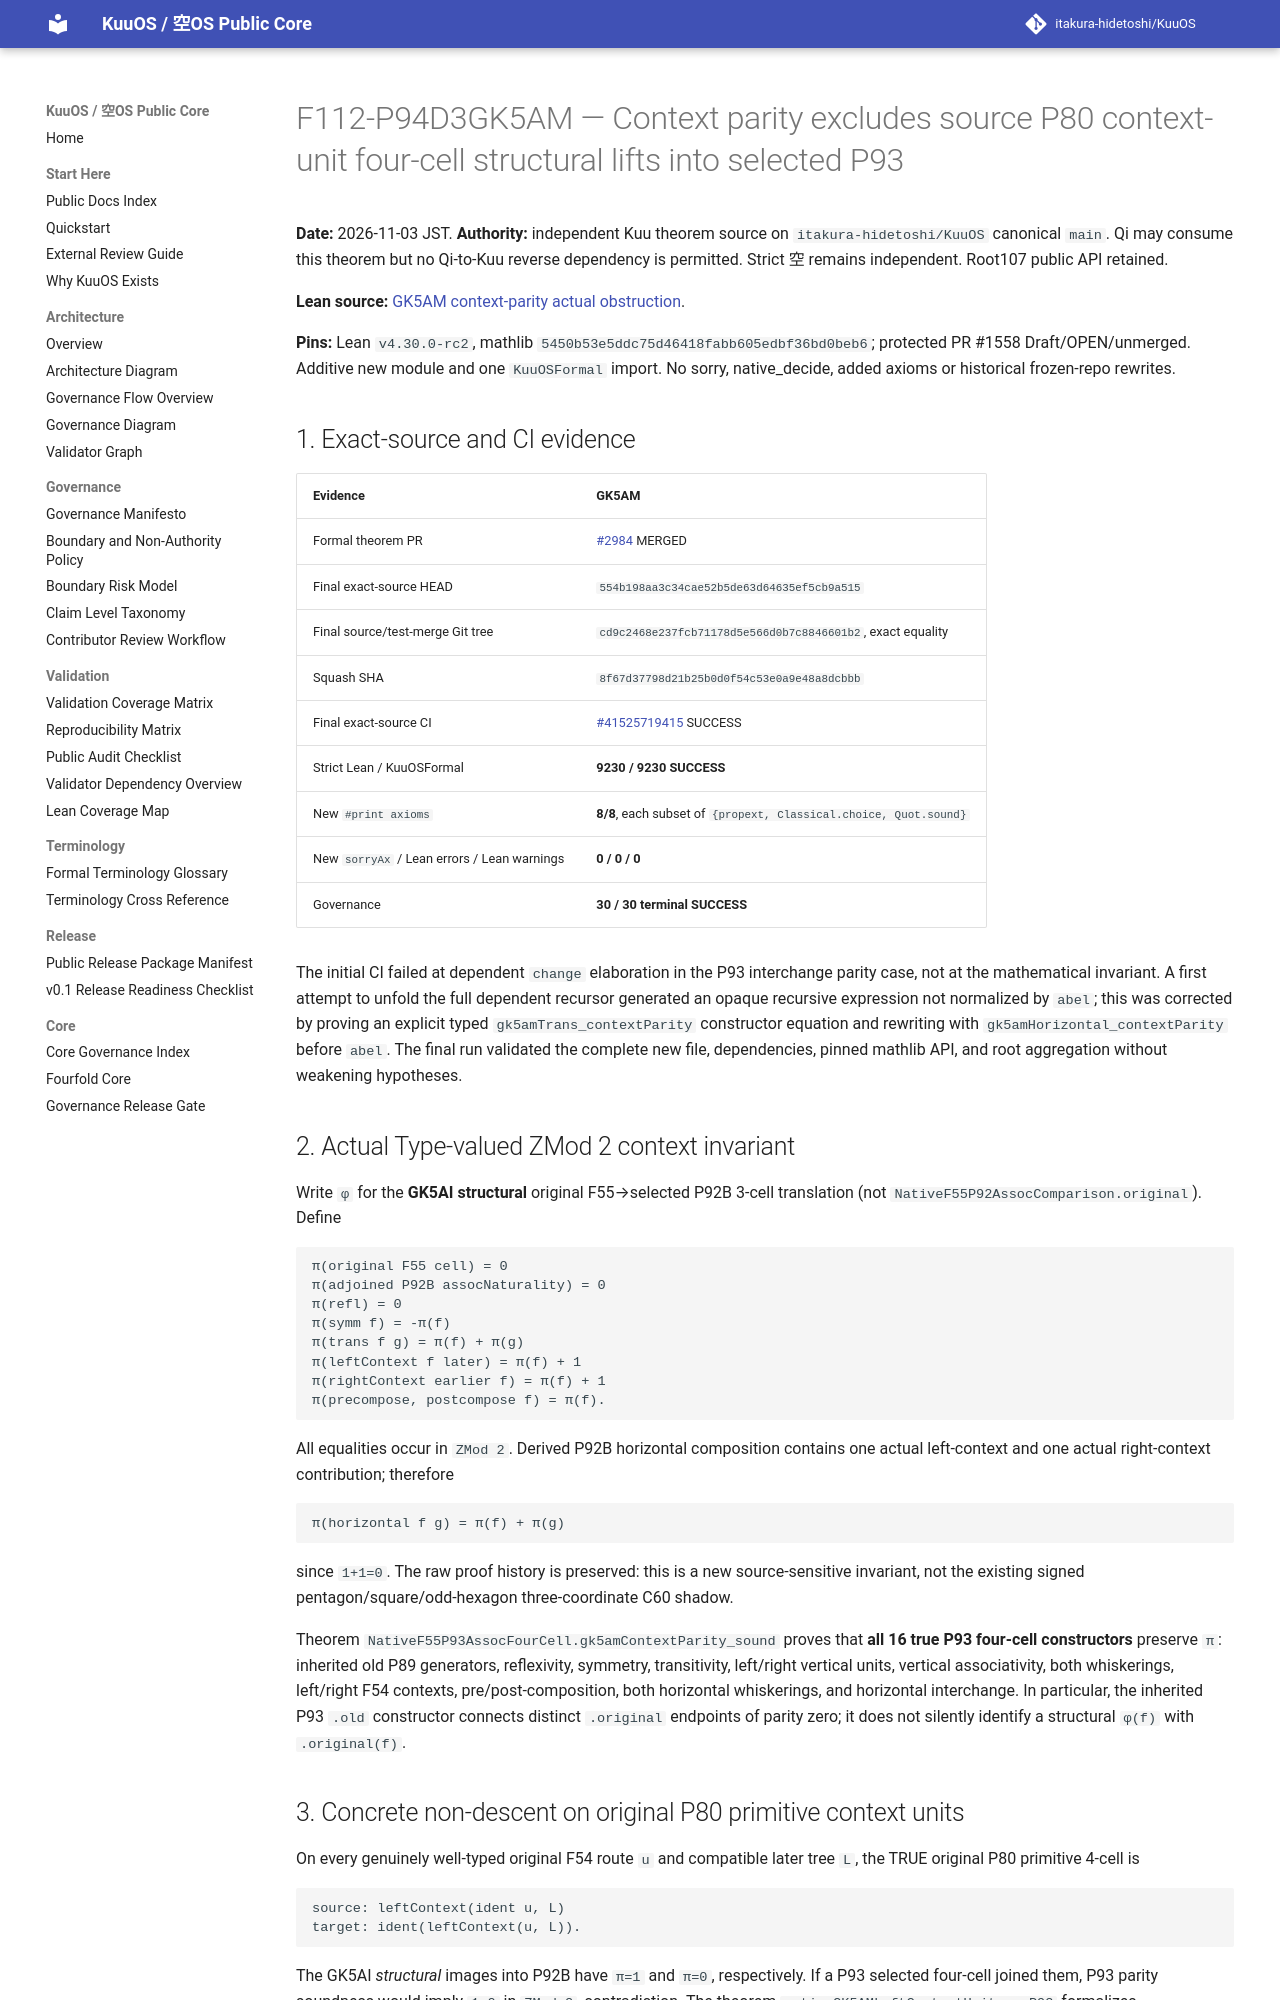

repository: itakura-hidetoshi/KuuOS · page: formal/GK5AM-context-parity-original-P80-unit-no-P93-structural-lift/index.html · generator: mkdocs

# F112-P94D3GK5AM — Context parity excludes source P80 context-unit four-cell structural lifts into selected P93

**Date:** 2026-11-03 JST. **Authority:** independent Kuu theorem source on `itakura-hidetoshi/KuuOS` canonical `main`. Qi may consume this theorem but no Qi-to-Kuu reverse dependency is permitted. Strict 空 remains independent. Root107 public API retained.

**Lean source:** [GK5AM context-parity actual obstruction](../../formal/Kuu/F112/PolygonNativeC60AQFullPentagonPhysicalNativeGK5AMContextParityNoStructuralLift.lean).

**Pins:** Lean `v4.30.0-rc2`, mathlib `5450b53e5ddc75d46418fabb605edbf36bd0beb6`; protected PR #1558 Draft/OPEN/unmerged. Additive new module and one `KuuOSFormal` import. No sorry, native_decide, added axioms or historical frozen-repo rewrites.

## 1. Exact-source and CI evidence

| Evidence | GK5AM |
| --- | --- |
| Formal theorem PR | [#2984](https://github.com/itakura-hidetoshi/KuuOS/pull/2984) MERGED |
| Final exact-source HEAD | `554b198aa3c34cae52b5de63d64635ef5cb9a515` |
| Final source/test-merge Git tree | `cd9c2468e237fcb71178d5e566d0b7c8846601b2`, exact equality |
| Squash SHA | `8f67d37798d21b25b0d0f54c53e0a9e48a8dcbbb` |
| Final exact-source CI | [#41525719415](https://github.com/itakura-hidetoshi/KuuOS/actions/runs/41525719415) SUCCESS |
| Strict Lean / KuuOSFormal | **9230 / 9230 SUCCESS** |
| New `#print axioms` | **8/8**, each subset of `{propext, Classical.choice, Quot.sound}` |
| New `sorryAx` / Lean errors / Lean warnings | **0 / 0 / 0** |
| Governance | **30 / 30 terminal SUCCESS** |

The initial CI failed at dependent `change` elaboration in the P93 interchange parity case, not at the mathematical invariant. A first attempt to unfold the full dependent recursor generated an opaque recursive expression not normalized by `abel`; this was corrected by proving an explicit typed `gk5amTrans_contextParity` constructor equation and rewriting with `gk5amHorizontal_contextParity` before `abel`. The final run validated the complete new file, dependencies, pinned mathlib API, and root aggregation without weakening hypotheses.

## 2. Actual Type-valued ZMod 2 context invariant

Write `φ` for the **GK5AI structural** original F55→selected P92B 3-cell translation (not `NativeF55P92AssocComparison.original`). Define

```text
π(original F55 cell) = 0
π(adjoined P92B assocNaturality) = 0
π(refl) = 0
π(symm f) = -π(f)
π(trans f g) = π(f) + π(g)
π(leftContext f later) = π(f) + 1
π(rightContext earlier f) = π(f) + 1
π(precompose, postcompose f) = π(f).
```

All equalities occur in `ZMod 2`. Derived P92B horizontal composition contains one actual left-context and one actual right-context contribution; therefore

```text
π(horizontal f g) = π(f) + π(g)
```

since `1+1=0`. The raw proof history is preserved: this is a new source-sensitive invariant, not the existing signed pentagon/square/odd-hexagon three-coordinate C60 shadow.

Theorem `NativeF55P93AssocFourCell.gk5amContextParity_sound` proves that **all 16 true P93 four-cell constructors** preserve `π`: inherited old P89 generators, reflexivity, symmetry, transitivity, left/right vertical units, vertical associativity, both whiskerings, left/right F54 contexts, pre/post-composition, both horizontal whiskerings, and horizontal interchange. In particular, the inherited P93 `.old` constructor connects distinct `.original` endpoints of parity zero; it does not silently identify a structural `φ(f)` with `.original(f)`.
